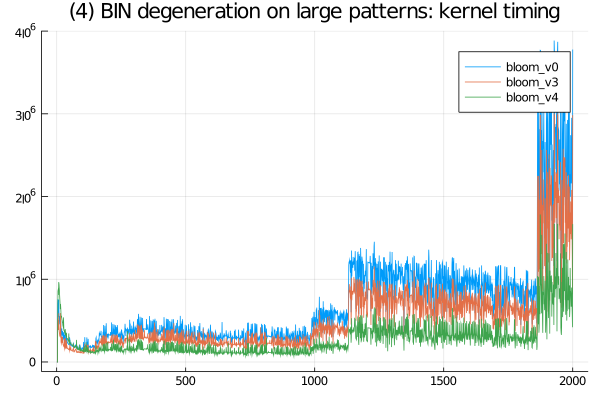

The table this chart was drawn from, first rows:
bloom_v3, SFinit, 0, 0, 0, 200, 301, 100, 200, 100, 0, 100, 100, 100, 100, 0, 100, 100, 0, 100, 100, 100, 100, 0
bloom_v3, SFkernel, 0, 0, 0, 506799, 498900, 451700, 385599, 590499, 435200, 366500, 343900, 317700, 309500, 337599, 592001, 421899, 241101, 224799, 268301, 305299, 236200, 234999
bloom_v3, SFloops, 0, 0, 0, 0, 0, 0, 0, 0, 0, 0, 0, 0, 0, 0, 0, 0, 0, 0, 0, 0, 0, 0
bloom_v3, SFtests, 0, 0, 0, 0, 0, 0, 0, 0, 0, 0, 0, 0, 0, 0, 0, 0, 0, 0, 0, 0, 0, 0
bloom_v3, SFskips, 0, 0, 0, 0, 0, 0, 0, 0, 0, 0, 0, 0, 0, 0, 0, 0, 0, 0, 0, 0, 0, 0
bloom_v3, SFbits, 0, 0, 0, 0, 0, 0, 0, 0, 0, 0, 0, 0, 0, 0, 0, 0, 0, 0, 0, 0, 0, 0
bloom_v3, SFskipgood, 0, 0, 0, 0, 0, 0, 0, 0, 0, 0, 0, 0, 0, 0, 0, 0, 0, 0, 0, 0, 0, 0
bloom_v0, SFinit, 0, 0, 0, 100, 100, 0, 100, 100, 100, 100, 100, 100, 100, 100, 100, 100, 100, 100, 201, 100, 100, 100
bloom_v0, SFkernel, 0, 0, 0, 706500, 758399, 629000, 542700, 752500, 590601, 516600, 481699, 455499, 555601, 440900, 510100, 487601, 339800, 319999, 373699, 405800, 335000, 327800
bloom_v0, SFloops, 0, 0, 0, 0, 0, 0, 0, 0, 0, 0, 0, 0, 0, 0, 0, 0, 0, 0, 0, 0, 0, 0
bloom_v0, SFtests, 0, 0, 0, 0, 0, 0, 0, 0, 0, 0, 0, 0, 0, 0, 0, 0, 0, 0, 0, 0, 0, 0
bloom_v0, SFskips, 0, 0, 0, 0, 0, 0, 0, 0, 0, 0, 0, 0, 0, 0, 0, 0, 0, 0, 0, 0, 0, 0
bloom_v0, SFbits, 0, 0, 0, 0, 0, 0, 0, 0, 0, 0, 0, 0, 0, 0, 0, 0, 0, 0, 0, 0, 0, 0
bloom_v0, SFskipgood, 0, 0, 0, 0, 0, 0, 0, 0, 0, 0, 0, 0, 0, 0, 0, 0, 0, 0, 0, 0, 0, 0
bloom_v4, SFinit, 0, 0, 0, 100, 100, 100, 100, 0, 0, 100, 100, 100, 100, 100, 100, 100, 0, 101, 0, 100, 100, 100
bloom_v4, SFkernel, 0, 0, 0, 452401, 856400, 873400, 810700, 965800, 942800, 890200, 835601, 774200, 716099, 638099, 701101, 648100, 569200, 545699, 548399, 517200, 501600, 478801
bloom_v4, SFloops, 0, 0, 0, 0, 0, 0, 0, 0, 0, 0, 0, 0, 0, 0, 0, 0, 0, 0, 0, 0, 0, 0
bloom_v4, SFtests, 0, 0, 0, 0, 0, 0, 0, 0, 0, 0, 0, 0, 0, 0, 0, 0, 0, 0, 0, 0, 0, 0
bloom_v4, SFskips, 0, 0, 0, 0, 0, 0, 0, 0, 0, 0, 0, 0, 0, 0, 0, 0, 0, 0, 0, 0, 0, 0
bloom_v4, SFbits, 0, 0, 0, 0, 0, 0, 0, 0, 0, 0, 0, 0, 0, 0, 0, 0, 0, 0, 0, 0, 0, 0
bloom_v4, SFskipgood, 0, 0, 0, 0, 0, 0, 0, 0, 0, 0, 0, 0, 0, 0, 0, 0, 0, 0, 0, 0, 0, 0
